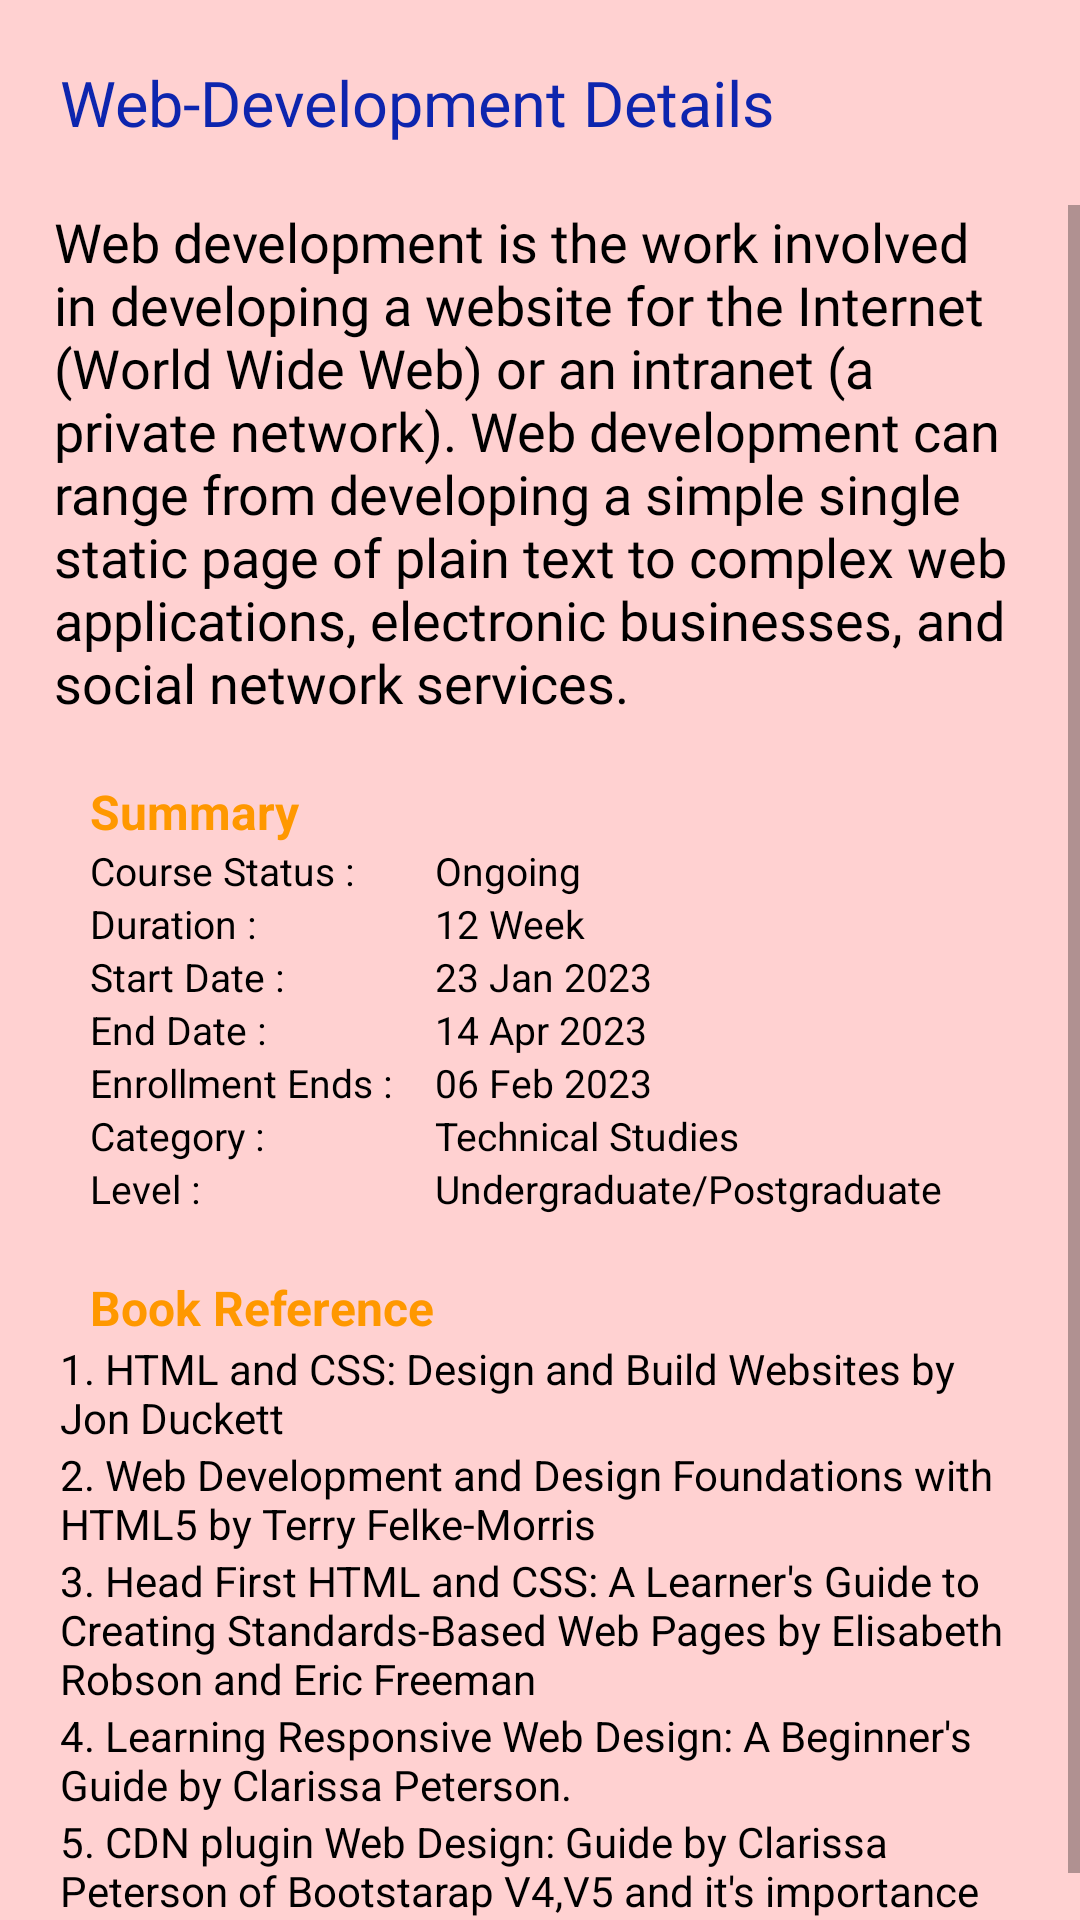

The Android layout XML behind this screen, and the referenced resources:
<!-- AndroidManifest.xml: application theme Theme.ABCoding -->
<!-- res/layout/fragment_f__my_course__details_video.xml -->
<?xml version="1.0" encoding="utf-8"?>
<LinearLayout xmlns:android="http://schemas.android.com/apk/res/android"
    xmlns:tools="http://schemas.android.com/tools"
    android:layout_width="match_parent"
    android:layout_height="match_parent"
    android:background="#FFD1D1"
    android:orientation="vertical"
    tools:context=".F_MyCourse_DetailsVideo">

    <TextView
        android:layout_width="match_parent"
        android:layout_height="wrap_content"
        android:fontFamily="@font/oswald"
        android:padding="20dp"
        android:text="Web-Development Details"
        android:textColor="#0D25AE"
        android:textSize="21dp" />

    <ScrollView
        android:layout_width="match_parent"
        android:layout_height="match_parent">

        <LinearLayout
            android:layout_width="match_parent"
            android:layout_height="match_parent"
            android:orientation="vertical">

            <TextView
                android:layout_width="wrap_content"
                android:layout_height="wrap_content"
                android:layout_marginLeft="18dp"
                android:layout_marginRight="18dp"
                android:fontFamily="@font/edufoundation"
                android:text="Web development is the work involved in developing a website for the Internet (World Wide Web) or an intranet (a private network). Web development can range from developing a simple single static page of plain text to complex web applications, electronic businesses, and social network services."
                android:textColor="@color/black"
                android:textSize="18dp">

            </TextView>

            <TextView
                android:layout_width="match_parent"
                android:layout_height="wrap_content"
                android:layout_marginTop="20dp"
                android:paddingLeft="30dp"
                android:text="Summary"
                android:textColor="#FF9800"
                android:textSize="16dp"
                android:textStyle="bold"></TextView>

            <LinearLayout
                android:layout_width="wrap_content"
                android:layout_height="wrap_content"
                android:layout_marginLeft="30dp"
                android:orientation="vertical">

                <LinearLayout
                    android:layout_width="wrap_content"
                    android:layout_height="wrap_content"
                    android:orientation="horizontal">

                    <TextView
                        android:layout_width="115dp"
                        android:layout_height="wrap_content"
                        android:text="Course Status :"
                        android:textColor="@color/black"
                        android:textSize="13dp"></TextView>

                    <TextView
                        android:layout_width="match_parent"
                        android:layout_height="wrap_content"
                        android:text="Ongoing"
                        android:textColor="@color/black"
                        android:textSize="13dp"></TextView>
                </LinearLayout>

                <LinearLayout
                    android:layout_width="wrap_content"
                    android:layout_height="wrap_content"
                    android:orientation="horizontal">

                    <TextView
                        android:layout_width="115dp"
                        android:layout_height="wrap_content"
                        android:text="Duration :"
                        android:textColor="@color/black"
                        android:textSize="13dp"></TextView>

                    <TextView
                        android:layout_width="match_parent"
                        android:layout_height="wrap_content"
                        android:text="12 Week"
                        android:textColor="@color/black"
                        android:textSize="13dp"></TextView>
                </LinearLayout>

                <LinearLayout
                    android:layout_width="wrap_content"
                    android:layout_height="wrap_content"
                    android:orientation="horizontal">

                    <TextView
                        android:layout_width="115dp"
                        android:layout_height="wrap_content"
                        android:text="Start Date :"
                        android:textColor="@color/black"
                        android:textSize="13dp"></TextView>

                    <TextView
                        android:layout_width="match_parent"
                        android:layout_height="wrap_content"
                        android:text="23 Jan 2023"
                        android:textColor="@color/black"
                        android:textSize="13dp"></TextView>
                </LinearLayout>

                <LinearLayout
                    android:layout_width="wrap_content"
                    android:layout_height="wrap_content"
                    android:orientation="horizontal">

                    <TextView
                        android:layout_width="115dp"
                        android:layout_height="wrap_content"
                        android:text="End Date :"
                        android:textColor="@color/black"
                        android:textSize="13dp"></TextView>

                    <TextView
                        android:layout_width="match_parent"
                        android:layout_height="wrap_content"
                        android:text="14 Apr 2023"
                        android:textColor="@color/black"
                        android:textSize="13dp"></TextView>
                </LinearLayout>

                <LinearLayout
                    android:layout_width="wrap_content"
                    android:layout_height="wrap_content"
                    android:orientation="horizontal">

                    <TextView
                        android:layout_width="115dp"
                        android:layout_height="wrap_content"
                        android:text="Enrollment Ends :"
                        android:textColor="@color/black"
                        android:textSize="13dp"></TextView>

                    <TextView
                        android:layout_width="match_parent"
                        android:layout_height="wrap_content"
                        android:text="06 Feb 2023"
                        android:textColor="@color/black"
                        android:textSize="13dp"></TextView>
                </LinearLayout>

                <LinearLayout
                    android:layout_width="wrap_content"
                    android:layout_height="wrap_content"
                    android:orientation="horizontal">

                    <TextView
                        android:layout_width="115dp"
                        android:layout_height="wrap_content"
                        android:text="Category :"
                        android:textColor="@color/black"
                        android:textSize="13dp"></TextView>

                    <TextView
                        android:layout_width="match_parent"
                        android:layout_height="wrap_content"
                        android:text="Technical Studies"
                        android:textColor="@color/black"
                        android:textSize="13dp"></TextView>
                </LinearLayout>

                <LinearLayout
                    android:layout_width="wrap_content"
                    android:layout_height="wrap_content"
                    android:orientation="horizontal">

                    <TextView
                        android:layout_width="115dp"
                        android:layout_height="wrap_content"
                        android:text="Level :"
                        android:textColor="@color/black"
                        android:textSize="13dp"></TextView>

                    <TextView
                        android:layout_width="match_parent"
                        android:layout_height="wrap_content"
                        android:text="Undergraduate/Postgraduate"
                        android:textColor="@color/black"
                        android:textSize="13dp"></TextView>
                </LinearLayout>
            </LinearLayout>

            <TextView
                android:layout_width="match_parent"
                android:layout_height="wrap_content"
                android:layout_marginTop="20dp"
                android:paddingLeft="30dp"
                android:text="Book Reference"
                android:textColor="#FF9800"
                android:textSize="16dp"
                android:textStyle="bold"></TextView>

            <TextView
                android:layout_width="match_parent"
                android:layout_height="wrap_content"
                android:layout_marginLeft="20dp"
                android:layout_marginRight="20dp"
                android:text="1. HTML and CSS: Design and Build Websites by Jon Duckett"
                android:textColor="@color/black"></TextView>

            <TextView
                android:layout_width="match_parent"
                android:layout_height="wrap_content"
                android:layout_marginLeft="20dp"
                android:layout_marginRight="20dp"
                android:text="2. Web Development and Design Foundations with HTML5 by Terry Felke-Morris"
                android:textColor="@color/black"></TextView>

            <TextView
                android:layout_width="match_parent"
                android:layout_height="wrap_content"
                android:layout_marginLeft="20dp"
                android:layout_marginRight="20dp"
                android:text="3. Head First HTML and CSS: A Learner's Guide to Creating Standards-Based Web Pages by Elisabeth Robson and Eric Freeman"
                android:textColor="@color/black"></TextView>

            <TextView
                android:layout_width="match_parent"
                android:layout_height="wrap_content"
                android:layout_marginLeft="20dp"
                android:layout_marginRight="20dp"
                android:text="4. Learning Responsive Web Design: A Beginner's Guide by Clarissa Peterson."
                android:textColor="@color/black"></TextView>

            <TextView
                android:layout_width="match_parent"
                android:layout_height="wrap_content"
                android:layout_marginLeft="20dp"
                android:layout_marginRight="20dp"
                android:text="5. CDN plugin Web Design: Guide by Clarissa Peterson of Bootstarap V4,V5 and it's importance in developing."
                android:textColor="@color/black"></TextView>

        </LinearLayout>
    </ScrollView>

</LinearLayout>
<!-- resources referenced by this layout -->
<resources>
  <style name="Theme.ABCoding" parent="Theme.MaterialComponents.DayNight.NoActionBar">
          
          <item name="colorPrimary">@color/purple_500</item>
          <item name="colorPrimaryVariant">@color/purple_700</item>
          <item name="colorOnPrimary">@color/white</item>
          
          <item name="colorSecondary">@color/teal_200</item>
          <item name="colorSecondaryVariant">@color/teal_700</item>
          <item name="colorOnSecondary">@color/black</item>
          
          <item name="android:statusBarColor" tools:targetApi="l">?attr/colorPrimaryVariant</item>
          
      </style>
  <!-- not gathered from this repository: default colours our renderer supplied (Android Studio template values) -->
  <color name="purple_500">#FF6200EE</color>
  <color name="purple_700">#FF3700B3</color>
  <color name="teal_200">#FF03DAC5</color>
  <color name="teal_700">#FF018786</color>
  <color name="black">#FF000000</color>
  <color name="white">#FFFFFFFF</color>
</resources>
